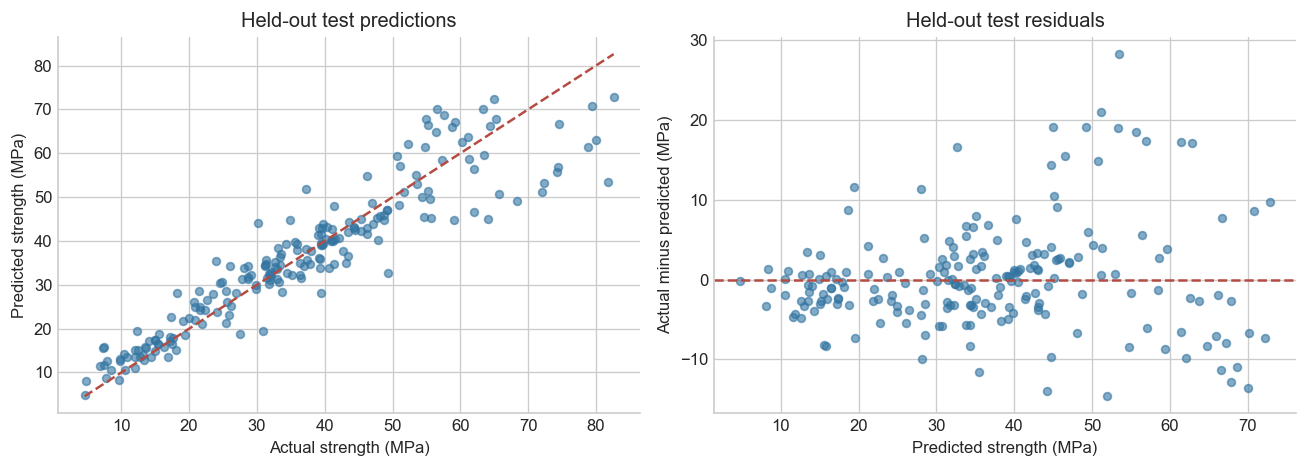

Values plotted in this chart, from the file beside it:
row_id, actual_mpa, predicted_mpa
0, 79.99, 62.9
14, 47.81, 40.27
30, 55.26, 51.3
53, 49.19, 46.99
58, 50.95, 48.15
60, 54.38, 50.07
62, 9.866, 12.56
70, 34.4, 32.74
72, 33.4, 36.28
75, 37.8, 34.64
77, 28.1, 33.78
78, 41.3, 34.75
83, 28.6, 31.37
86, 40.6, 33.82
88, 46.2, 41.53
90, 49.2, 47.1
93, 55.6, 45.16
95, 34.9, 44.66
96, 46.9, 48.65
101, 47.1, 43.88
104, 59.09, 44.67
107, 61.09, 63.79
109, 60.29, 62.62
112, 68.3, 49.18
114, 50.7, 59.38
115, 56.4, 64.76
120, 52.2, 62.1
123, 74.5, 66.74
125, 63.4, 70.12
127, 64.3, 66.18
130, 72.3, 53.27
132, 55.2, 66.52
133, 58.8, 65.91
138, 54.9, 67.8
141, 79.4, 70.81
143, 64.9, 72.26
145, 65.2, 67.83
148, 74.19, 55.67
150, 57.6, 68.63
151, 59.2, 67.21
155, 56.5, 70.07
158, 82.6, 72.81
180, 12.47, 15.11
181, 20.92, 24.96
182, 24.9, 30.74
183, 34.2, 39.21
184, 39.61, 42.99
195, 10.76, 13.5
196, 25.48, 21.22
197, 21.54, 24.2
198, 28.63, 34.31
199, 33.54, 36.98
215, 13.36, 12.76
216, 22.32, 24.29
217, 24.54, 30.36
218, 31.35, 35.7
219, 40.86, 39.95
260, 13.62, 15.48
261, 21.6, 24.98
262, 27.77, 31.39
... 146 more rows
